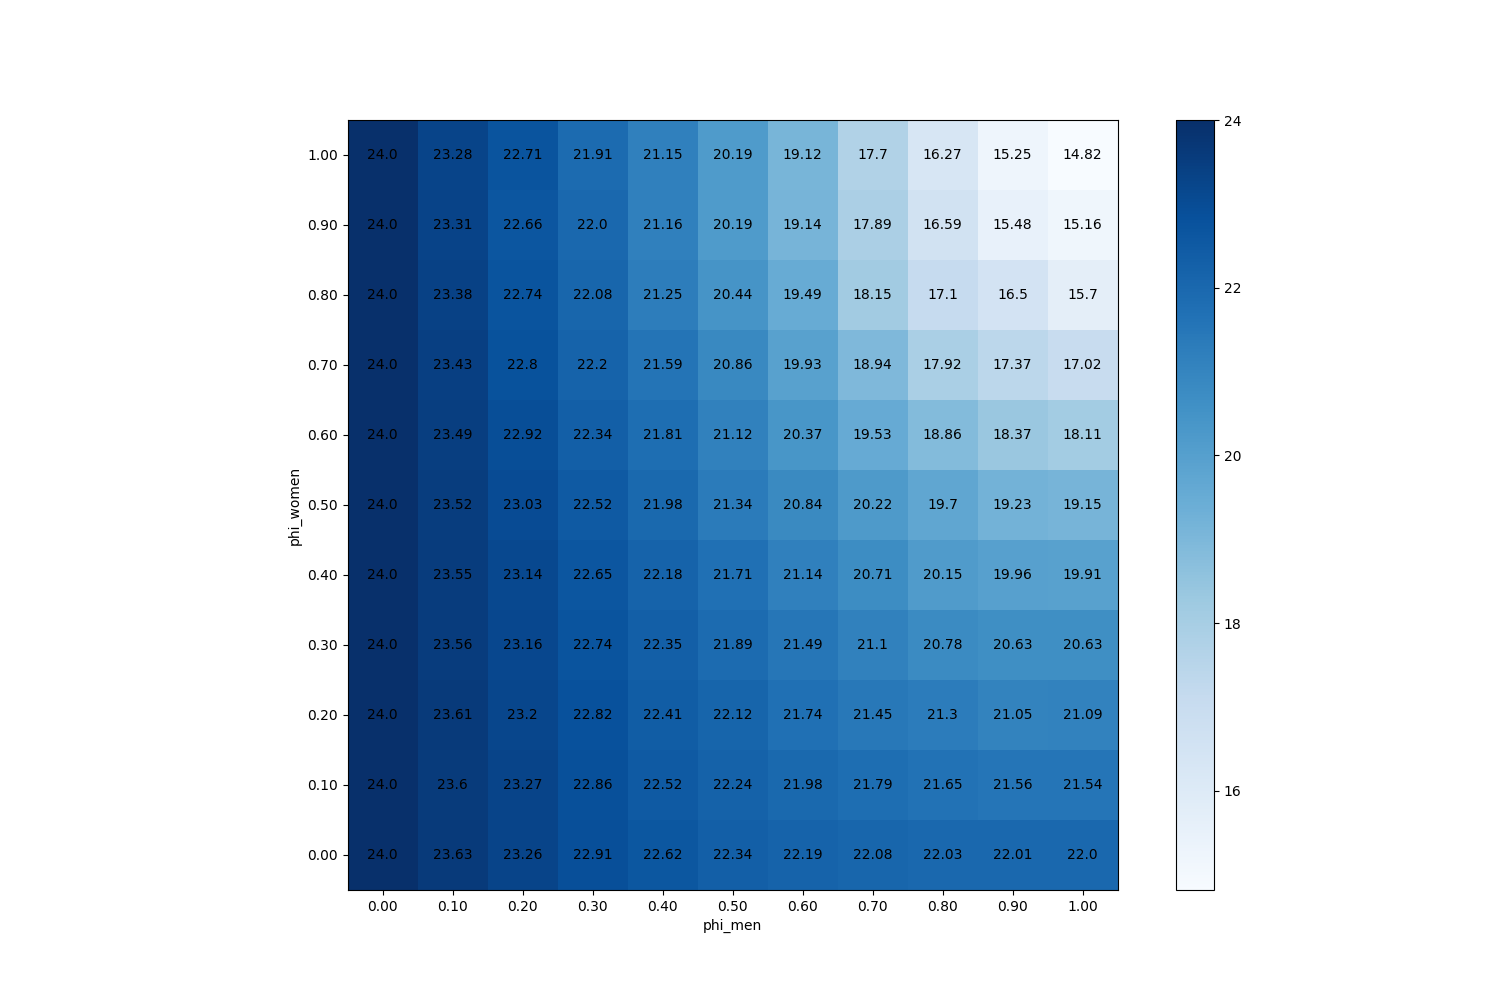

Values plotted in this chart, from the file beside it:
phi_men, phi_women
(0.0, 0.0), 24
(0.1, 0.0), 23.63
(0.2, 0.0), 23.26
(0.3, 0.0), 22.91
(0.4, 0.0), 22.62
(0.5, 0.0), 22.34
(0.6, 0.0), 22.19
(0.7, 0.0), 22.08
(0.8, 0.0), 22.03
(0.9, 0.0), 22.01
(1.0, 0.0), 22
(0.0, 0.1), 24
(0.1, 0.1), 23.6
(0.2, 0.1), 23.27
(0.3, 0.1), 22.86
(0.4, 0.1), 22.52
(0.5, 0.1), 22.24
(0.6, 0.1), 21.98
(0.7, 0.1), 21.79
(0.8, 0.1), 21.65
(0.9, 0.1), 21.56
(1.0, 0.1), 21.54
(0.0, 0.2), 24
(0.1, 0.2), 23.61
(0.2, 0.2), 23.2
(0.3, 0.2), 22.82
(0.4, 0.2), 22.41
(0.5, 0.2), 22.12
(0.6, 0.2), 21.74
(0.7, 0.2), 21.45
(0.8, 0.2), 21.3
(0.9, 0.2), 21.05
(1.0, 0.2), 21.09
(0.0, 0.3), 24
(0.1, 0.3), 23.56
(0.2, 0.3), 23.16
(0.3, 0.3), 22.74
(0.4, 0.3), 22.35
(0.5, 0.3), 21.89
(0.6, 0.3), 21.49
(0.7, 0.3), 21.1
(0.8, 0.3), 20.78
(0.9, 0.3), 20.63
(1.0, 0.3), 20.63
(0.0, 0.4), 24
(0.1, 0.4), 23.55
(0.2, 0.4), 23.14
(0.3, 0.4), 22.65
(0.4, 0.4), 22.18
(0.5, 0.4), 21.71
(0.6, 0.4), 21.14
(0.7, 0.4), 20.71
(0.8, 0.4), 20.15
(0.9, 0.4), 19.96
(1.0, 0.4), 19.91
(0.0, 0.5), 24
(0.1, 0.5), 23.52
(0.2, 0.5), 23.03
(0.3, 0.5), 22.52
(0.4, 0.5), 21.98
... 61 more rows
